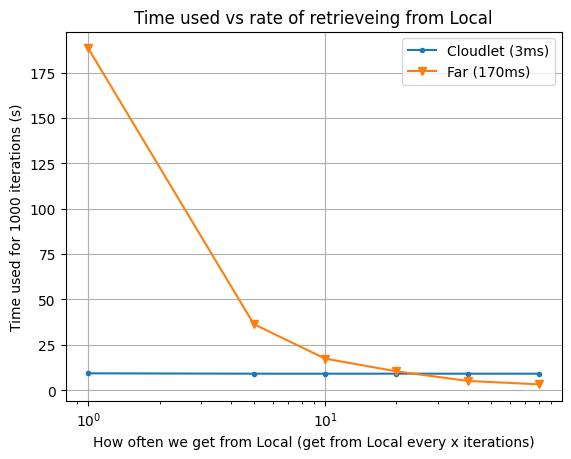

Write the Python code that produced this figure.

# %%
import matplotlib.pyplot as plt
import numpy as np
plt.rcParams["font.family"] = "CMU Serif"

# source ./bin/activate

# plt.axis([50, 1050, 0, 10000])



near_time = [9.3, 9.1, 9.1, 9.1, 9.1, 9.1]
far_time = [188.4, 36.4, 17.4, 10.4, 5.1, 3.24]


# higher X is worse



xaxis = [1,5,10,20, 40, 80]
plt.plot(xaxis, near_time, '.-', label="Cloudlet (3ms)")
plt.plot(xaxis, far_time, 'v-', label="Far (170ms)")



plt.xlabel("How often we get from Local (get from Local every x iterations)")
plt.ylabel("Time used for 1000 iterations (s)")
# plt.yscale('log')
plt.xscale('log')
plt.grid(True)
plt.title("Time used vs rate of retrieveing from Local") 
plt.legend()
# plt.show()
plt.savefig("Cloudlet_latency.png", dpi=400)
# %%
